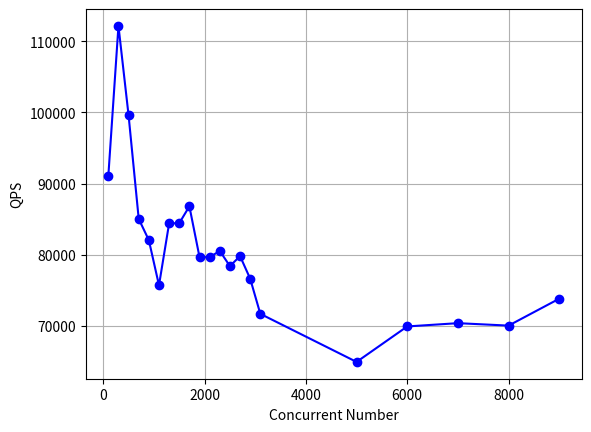

Write Python code to recreate this figure. (Note: this script raises an exception after producing the figure.)
# -*- encoding:utf-8 -*-

import matplotlib.pyplot as plt
import numpy as np
import array

x = np.array([100,300,500,700,900,1100,1300,1500,1700,1900,2100,2300,2500,2700,2900,3100,5000,6000,7000,8000,9000])
v1 = np.array([91064.73,112160.44,99575.8,85041.25,82049.27,75707.11,84415.26,84435.21,86810.08,79677.47,79662.23,80539.94,78405.55,79813.55,76635.41,71697.95,64941.82,69928.12,70387.84,70044.69,73825.81])
v2 = np.array([54.91,44.58,50.21,58.79,60.94,66.04,59.23,59.22,57.61,62.75,62.76,62.08,63.77,62.65,65.24,69.74,76.99,71.51,71.04,71.38,67.73])


plt.plot(x,v1,'bo-',label="Redis Get")
plt.ylabel("QPS")
plt.xlabel("Concurrent Number")
plt.grid(True)
plt.legend(loc='1')

a = plt.axes([.50, .5 , .3 ,.3], frameon = True,xticks=[100,9000])
rect = plt.plot(x,v2,'bo-')
plt.xlabel("Concurrent Number")
plt.ylabel("Elapsed Time")
plt.grid(True)


plt.savefig("File/chart5.png",dpi=75)
plt.show()

